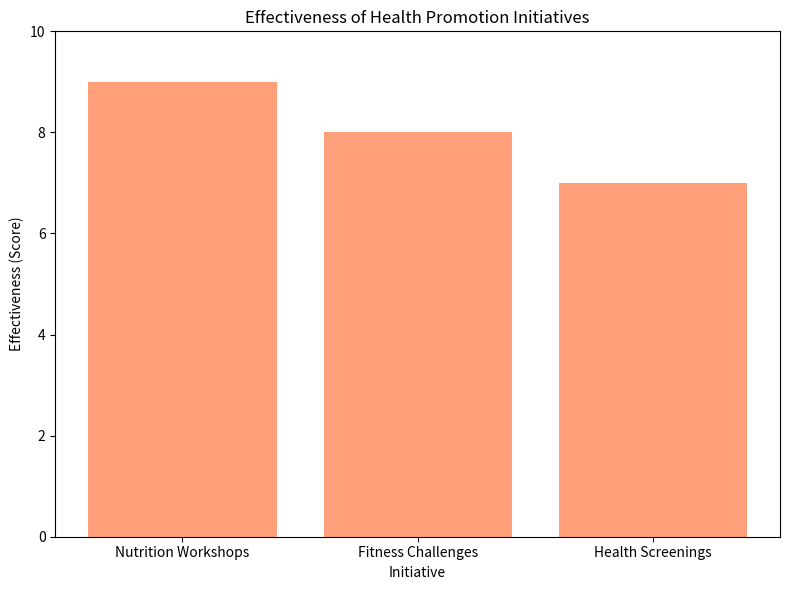

The matplotlib source for this figure:
import matplotlib.pyplot as plt

# Sample data for health promotion initiatives
initiatives = ['Nutrition Workshops', 'Fitness Challenges', 'Health Screenings']
initiative_scores = [9, 8, 7]  # Scores (1-10) indicating the effectiveness of each initiative

# Create a bar chart to visualize the effectiveness of health promotion initiatives
plt.figure(figsize=(8, 6))
plt.bar(initiatives, initiative_scores, color='lightsalmon')
plt.title('Effectiveness of Health Promotion Initiatives')
plt.xlabel('Initiative')
plt.ylabel('Effectiveness (Score)')
plt.ylim(0, 10)  # Set the y-axis limit to 0-10
plt.tight_layout()

# Show the bar chart
plt.show()
